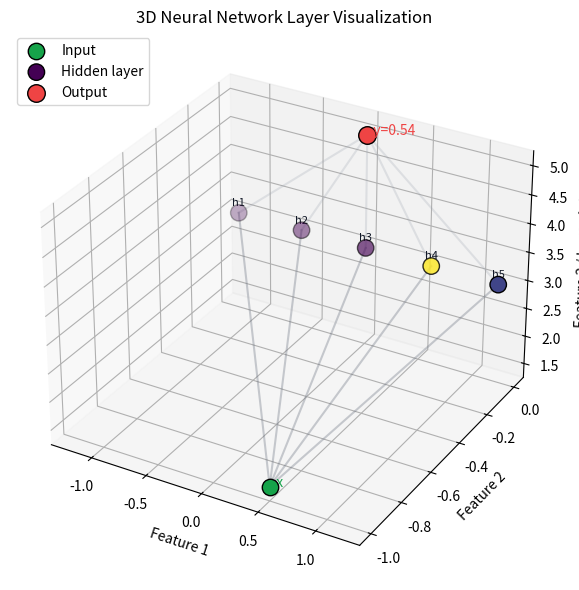

Source code (Python):
import numpy as np
import matplotlib.pyplot as plt


def relu(values):
	return np.maximum(0, values)


def build_demo_network(seed=0):
	rng = np.random.default_rng(seed)
	input_dim = 3
	hidden_dim = 5
	output_dim = 1

	weights_1 = rng.normal(size=(input_dim, hidden_dim))
	bias_1 = rng.normal(size=(hidden_dim,))
	weights_2 = rng.normal(size=(hidden_dim, output_dim))
	bias_2 = rng.normal(size=(output_dim,))

	input_vector = np.array([0.5, -1.0, 1.5])
	hidden_layer = relu(input_vector @ weights_1 + bias_1)
	output_value = hidden_layer @ weights_2 + bias_2

	return input_vector, hidden_layer, output_value


def plot_network(input_vector, hidden_layer, output_value):
	hidden_dim = hidden_layer.shape[0]

	fig = plt.figure(figsize=(9, 6))
	ax = fig.add_subplot(111, projection="3d")

	ax.scatter(
	 input_vector[0],
	 input_vector[1],
	 input_vector[2],
	 c="#16a34a",
	 s=140,
	 edgecolor="black",
	 label="Input",
	)

	hidden_x = np.linspace(-1.2, 1.2, hidden_dim)
	hidden_y = np.zeros(hidden_dim)
	hidden_z = np.full(hidden_dim, 3.0)
	hidden_positions = np.column_stack([hidden_x, hidden_y, hidden_z])

	strength = hidden_layer - hidden_layer.min()
	scale = np.ptp(hidden_layer)
	strength = strength / scale if scale > 0 else np.zeros_like(hidden_layer)

	colors = plt.cm.viridis(strength)
	ax.scatter(
	 hidden_positions[:, 0],
	 hidden_positions[:, 1],
	 hidden_positions[:, 2],
	 c=colors,
	 s=140,
	 edgecolor="black",
	 label="Hidden layer",
	)

	for index in range(hidden_dim):
		ax.plot(
		 [input_vector[0], hidden_positions[index, 0]],
		 [input_vector[1], hidden_positions[index, 1]],
		 [input_vector[2], hidden_positions[index, 2]],
		 c="#6b7280",
		 alpha=0.35,
		)

	ax.text(input_vector[0], input_vector[1], input_vector[2], "  x", color="#16a34a")
	for index in range(hidden_dim):
		ax.text(
		 hidden_positions[index, 0],
		 hidden_positions[index, 1],
		 hidden_positions[index, 2] + 0.12,
		 f"h{index + 1}",
		 fontsize=8,
		 color="#111827",
		 ha="center",
		)

	ax.scatter(
	 0.0,
	 0.0,
	 5.0,
	 c="#ef4444",
	 s=160,
	 edgecolor="black",
	 label="Output",
	)

	for position in hidden_positions:
		ax.plot(
		 [position[0], 0.0],
		 [position[1], 0.0],
		 [position[2], 5.0],
		 c="#9ca3af",
		 alpha=0.25,
		)

	ax.text(0.0, 0.0, 5.0, f"  y={float(output_value[0]):.2f}", color="#ef4444")

	ax.set_title("3D Neural Network Layer Visualization")
	ax.set_xlabel("Feature 1")
	ax.set_ylabel("Feature 2")
	ax.set_zlabel("Feature 3 / Layer Axis")
	ax.legend(loc="upper left")
	plt.tight_layout()
	plt.show()


def main():
	input_vector, hidden_layer, output_value = build_demo_network(seed=0)
	print("Input:", input_vector)
	print("Hidden activations:", np.round(hidden_layer, 3))
	print("Output:", np.round(output_value, 3))
	plot_network(input_vector, hidden_layer, output_value)


if __name__ == "__main__":
	main()
